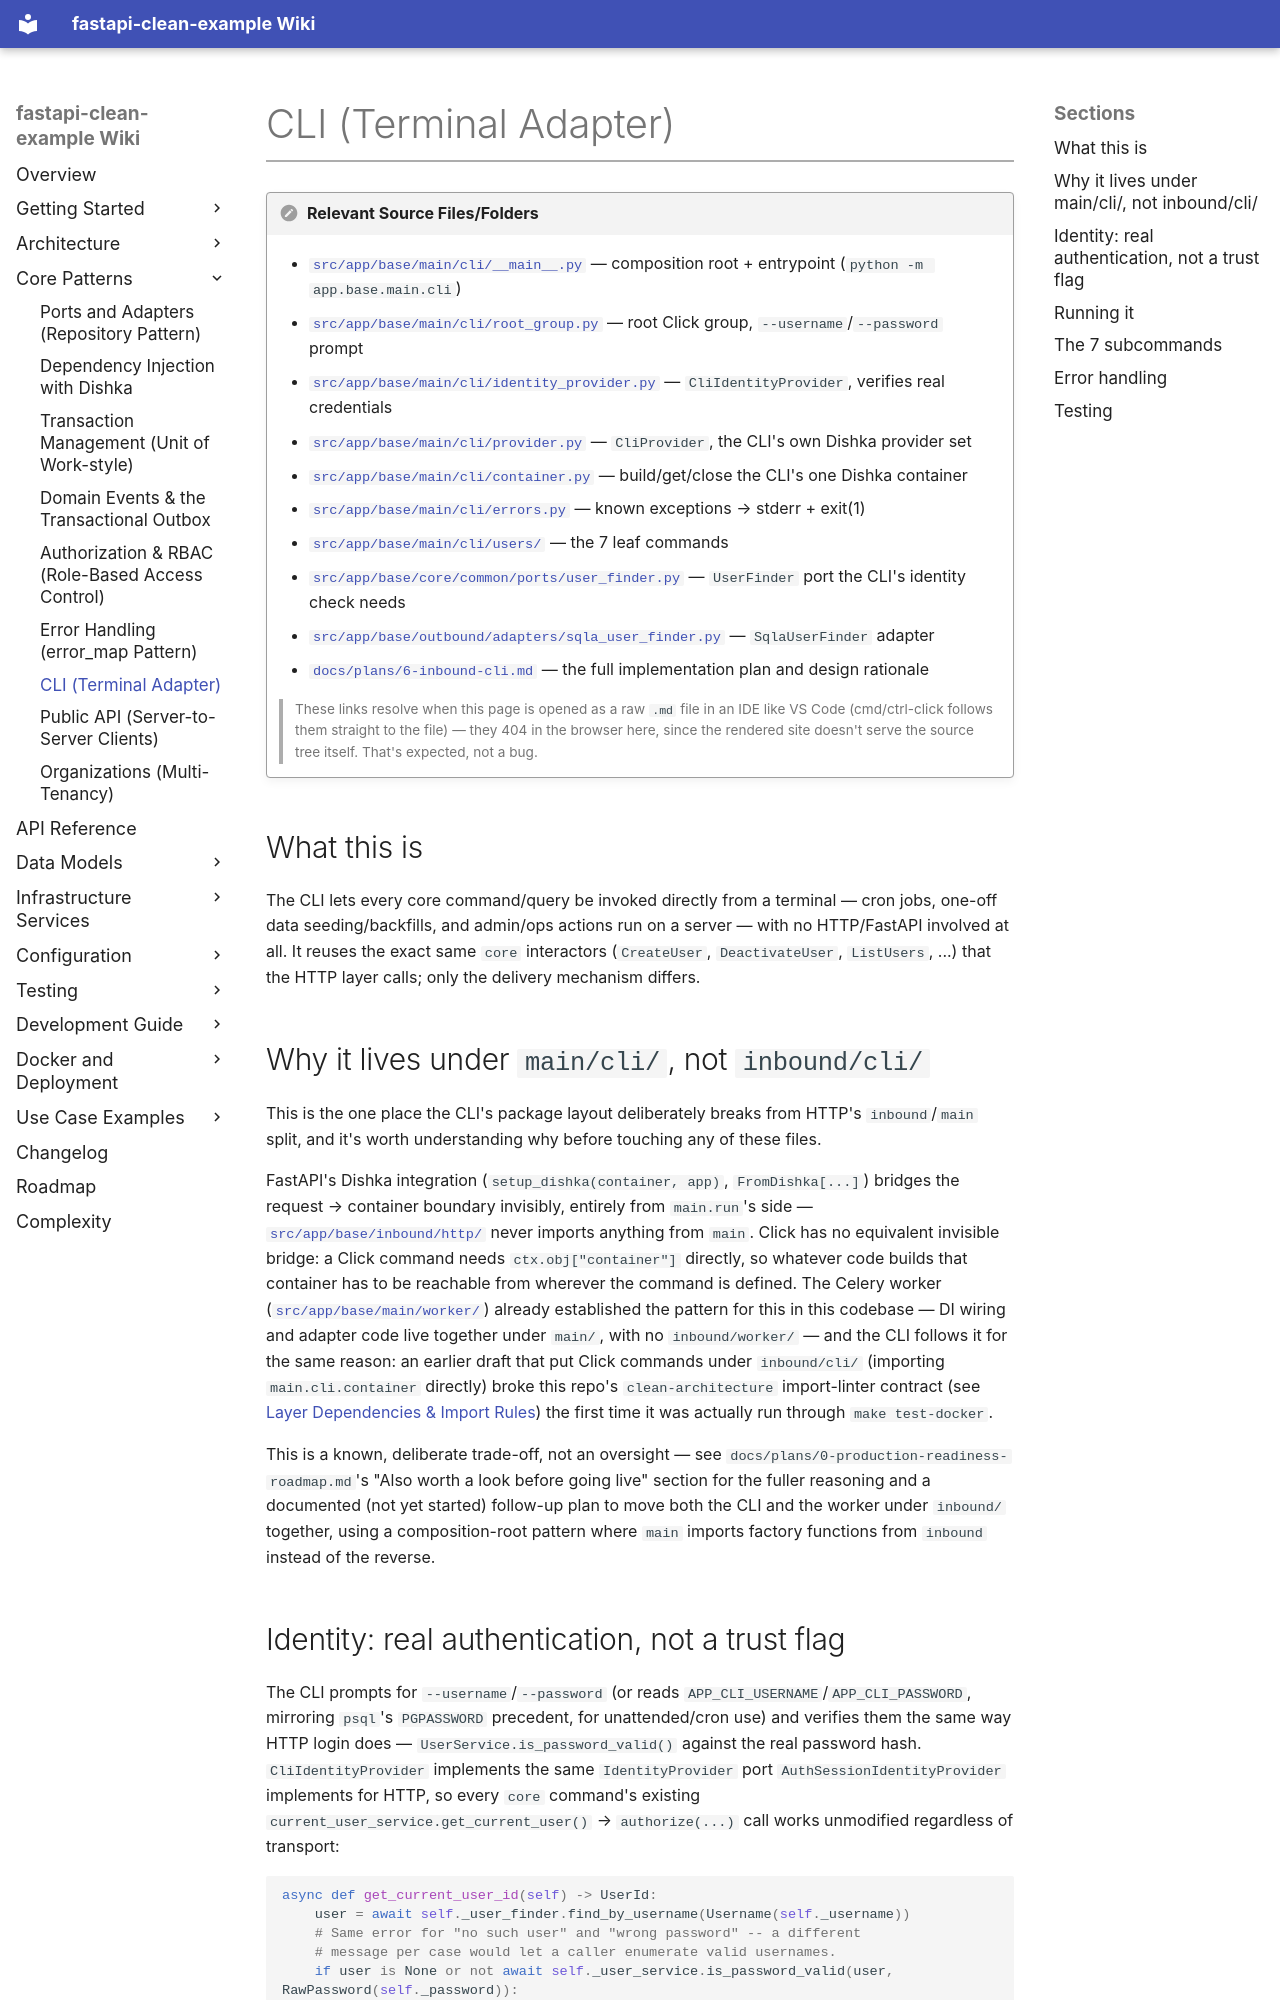

repository: Kgotso-Koete/fastapi-clean-example · page: content/core-patterns/inbound-cli/index.html · generator: mkdocs

# CLI (Terminal Adapter)

!!! sourcefiles "Relevant Source Files/Folders"
    - [`src/app/base/main/cli/__main__.py`](../../../../src/app/base/main/cli/__main__.py) — composition root + entrypoint (`python -m app.base.main.cli`)
    - [`src/app/base/main/cli/root_group.py`](../../../../src/app/base/main/cli/root_group.py) — root Click group, `--username`/`--password` prompt
    - [`src/app/base/main/cli/identity_provider.py`](../../../../src/app/base/main/cli/identity_provider.py) — `CliIdentityProvider`, verifies real credentials
    - [`src/app/base/main/cli/provider.py`](../../../../src/app/base/main/cli/provider.py) — `CliProvider`, the CLI's own Dishka provider set
    - [`src/app/base/main/cli/container.py`](../../../../src/app/base/main/cli/container.py) — build/get/close the CLI's one Dishka container
    - [`src/app/base/main/cli/errors.py`](../../../../src/app/base/main/cli/errors.py) — known exceptions → stderr + exit(1)
    - [`src/app/base/main/cli/users/`](../../../../src/app/base/main/cli/users/) — the 7 leaf commands
    - [`src/app/base/core/common/ports/user_finder.py`](../../../../src/app/base/core/common/ports/user_finder.py) — `UserFinder` port the CLI's identity check needs
    - [`src/app/base/outbound/adapters/sqla_user_finder.py`](../../../../src/app/base/outbound/adapters/sqla_user_finder.py) — `SqlaUserFinder` adapter
    - [`docs/plans/6-inbound-cli.md`](../../../../docs/plans/6-inbound-cli.md) — the full implementation plan and design rationale

    > These links resolve when this page is opened as a raw `.md` file in an IDE like VS Code (cmd/ctrl-click follows them straight to the file) — they 404 in the browser here, since the rendered site doesn't serve the source tree itself. That's expected, not a bug.

## What this is

The CLI lets every core command/query be invoked directly from a terminal — cron jobs, one-off data seeding/backfills, and admin/ops actions run on a server — with no HTTP/FastAPI involved at all. It reuses the exact same `core` interactors (`CreateUser`, `DeactivateUser`, `ListUsers`, ...) that the HTTP layer calls; only the delivery mechanism differs.

## Why it lives under `main/cli/`, not `inbound/cli/`

This is the one place the CLI's package layout deliberately breaks from HTTP's `inbound`/`main` split, and it's worth understanding why before touching any of these files.

FastAPI's Dishka integration (`setup_dishka(container, app)`, `FromDishka[...]`) bridges the request → container boundary invisibly, entirely from `main.run`'s side — [`src/app/base/inbound/http/`](../../../../src/app/base/inbound/http/) never imports anything from `main`. Click has no equivalent invisible bridge: a Click command needs `ctx.obj["container"]` directly, so whatever code builds that container has to be reachable from wherever the command is defined. The Celery worker ([`src/app/base/main/worker/`](../../../../src/app/base/main/worker/)) already established the pattern for this in this codebase — DI wiring and adapter code live together under `main/`, with no `inbound/worker/` — and the CLI follows it for the same reason: an earlier draft that put Click commands under `inbound/cli/` (importing `main.cli.container` directly) broke this repo's `clean-architecture` import-linter contract (see [Layer Dependencies & Import Rules](../architecture/layer-dependencies.md)) the first time it was actually run through `make test-docker`.

This is a known, deliberate trade-off, not an oversight — see `docs/plans/0-production-readiness-roadmap.md`'s "Also worth a look before going live" section for the fuller reasoning and a documented (not yet started) follow-up plan to move both the CLI and the worker under `inbound/` together, using a composition-root pattern where `main` imports factory functions from `inbound` instead of the reverse.
